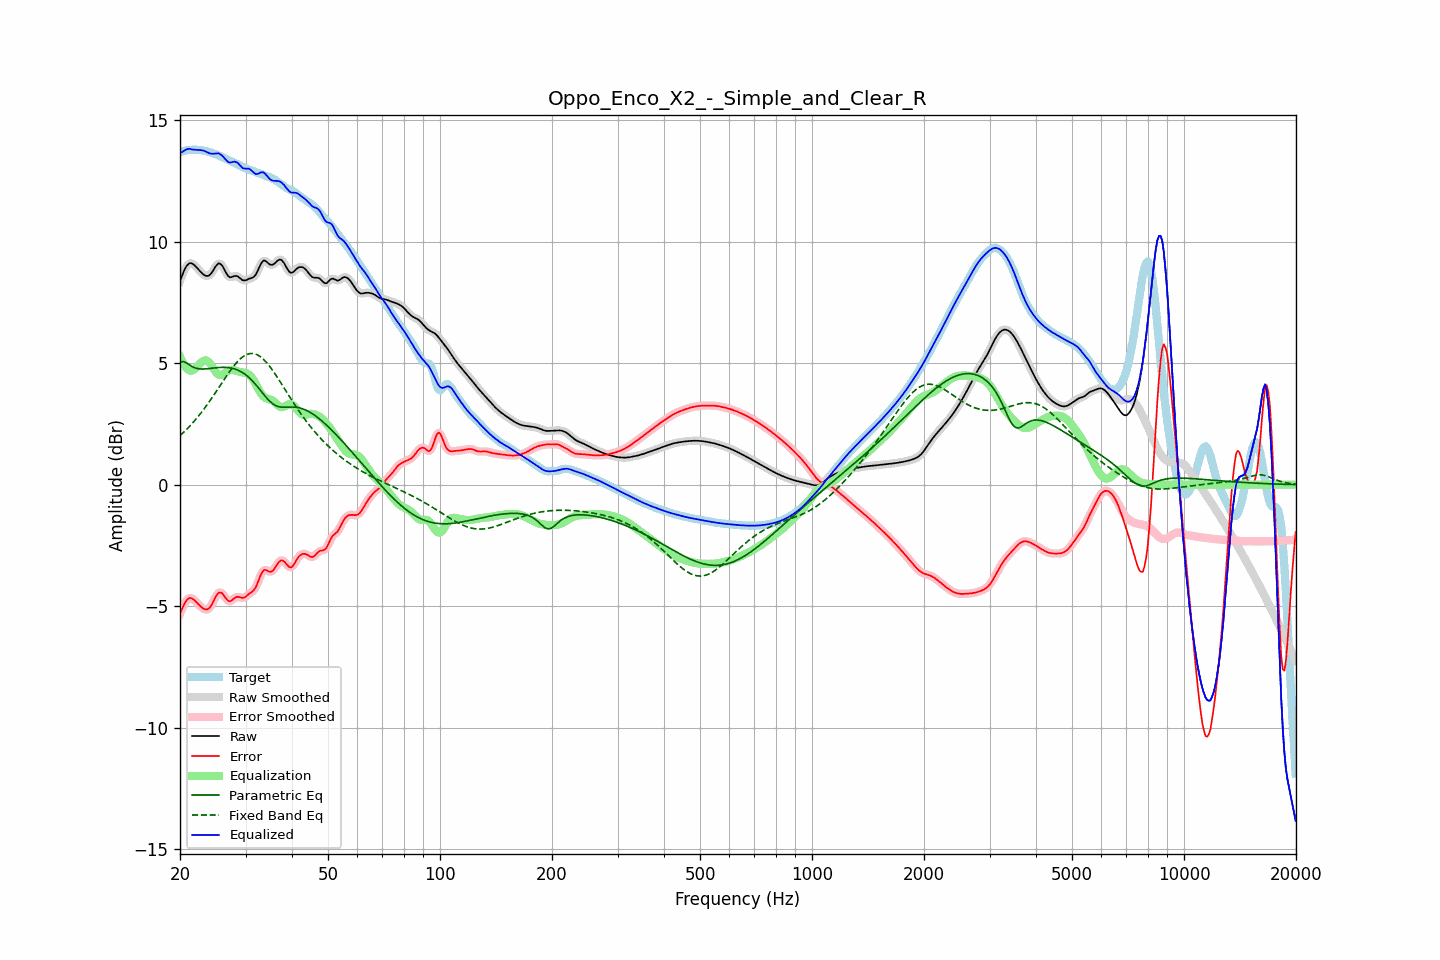

The data file committed next to this chart (first rows):
frequency, raw, error, smoothed, error_smoothed, equalization, parametric_eq, fixed_band_eq, equalized_raw, equalized_smoothed, target
20.00, 8.37, -5.30, 8.36, -5.31, 5.27, 5.04, 2.02, 13.64, 13.63, 13.68
20.20, 8.55, -5.15, 8.56, -5.14, 5.12, 5.05, 2.08, 13.67, 13.68, 13.70
20.40, 8.71, -5.00, 8.72, -4.99, 4.99, 5.07, 2.14, 13.71, 13.72, 13.72
20.61, 8.87, -4.86, 8.86, -4.87, 4.89, 5.04, 2.20, 13.76, 13.75, 13.73
20.81, 8.98, -4.76, 8.98, -4.76, 4.81, 5.01, 2.27, 13.79, 13.79, 13.75
21.02, 9.06, -4.70, 9.06, -4.69, 4.74, 4.96, 2.34, 13.81, 13.81, 13.76
21.23, 9.11, -4.66, 9.10, -4.66, 4.70, 4.92, 2.41, 13.81, 13.81, 13.77
21.44, 9.11, -4.66, 9.11, -4.67, 4.68, 4.88, 2.48, 13.79, 13.79, 13.77
21.66, 9.07, -4.70, 9.08, -4.70, 4.71, 4.84, 2.55, 13.78, 13.79, 13.78
21.87, 9.03, -4.75, 9.03, -4.75, 4.75, 4.82, 2.63, 13.78, 13.78, 13.78
22.09, 8.96, -4.81, 8.96, -4.82, 4.81, 4.79, 2.70, 13.77, 13.77, 13.78
22.31, 8.89, -4.88, 8.89, -4.88, 4.88, 4.78, 2.78, 13.77, 13.77, 13.77
22.54, 8.81, -4.95, 8.81, -4.95, 4.95, 4.76, 2.86, 13.76, 13.76, 13.77
22.76, 8.74, -5.02, 8.74, -5.02, 5.02, 4.76, 2.95, 13.76, 13.76, 13.76
22.99, 8.68, -5.07, 8.68, -5.07, 5.07, 4.76, 3.03, 13.75, 13.75, 13.75
23.22, 8.63, -5.11, 8.63, -5.11, 5.10, 4.76, 3.12, 13.73, 13.73, 13.74
23.45, 8.59, -5.13, 8.59, -5.13, 5.11, 4.76, 3.21, 13.70, 13.70, 13.72
23.69, 8.58, -5.13, 8.58, -5.13, 5.09, 4.77, 3.30, 13.67, 13.67, 13.71
23.92, 8.60, -5.09, 8.60, -5.09, 5.04, 4.77, 3.39, 13.64, 13.64, 13.69
24.16, 8.66, -5.01, 8.66, -5.01, 4.96, 4.78, 3.49, 13.62, 13.62, 13.67
24.40, 8.74, -4.90, 8.75, -4.90, 4.86, 4.79, 3.59, 13.61, 13.61, 13.65
24.65, 8.85, -4.77, 8.85, -4.77, 4.76, 4.80, 3.68, 13.61, 13.61, 13.62
24.89, 8.96, -4.64, 8.96, -4.64, 4.66, 4.81, 3.78, 13.62, 13.62, 13.60
25.14, 9.04, -4.53, 9.05, -4.53, 4.58, 4.81, 3.88, 13.62, 13.62, 13.57
25.39, 9.10, -4.44, 9.09, -4.45, 4.53, 4.82, 3.98, 13.63, 13.62, 13.54
25.65, 9.08, -4.43, 9.08, -4.43, 4.51, 4.82, 4.08, 13.59, 13.59, 13.51
25.91, 9.03, -4.45, 9.03, -4.46, 4.52, 4.83, 4.18, 13.55, 13.54, 13.48
26.16, 8.93, -4.52, 8.92, -4.53, 4.55, 4.83, 4.28, 13.48, 13.47, 13.45
26.43, 8.80, -4.62, 8.80, -4.62, 4.60, 4.83, 4.38, 13.40, 13.40, 13.42
26.69, 8.68, -4.71, 8.68, -4.71, 4.65, 4.82, 4.48, 13.33, 13.33, 13.39
26.96, 8.58, -4.78, 8.59, -4.77, 4.69, 4.82, 4.57, 13.27, 13.28, 13.36
27.23, 8.53, -4.80, 8.54, -4.79, 4.72, 4.81, 4.67, 13.25, 13.26, 13.33
27.50, 8.54, -4.76, 8.54, -4.76, 4.72, 4.80, 4.76, 13.26, 13.26, 13.30
27.77, 8.56, -4.71, 8.56, -4.71, 4.72, 4.78, 4.84, 13.28, 13.28, 13.27
28.05, 8.58, -4.66, 8.58, -4.66, 4.70, 4.76, 4.93, 13.29, 13.28, 13.24
28.33, 8.58, -4.62, 8.58, -4.63, 4.68, 4.74, 5.00, 13.27, 13.26, 13.21
28.62, 8.56, -4.61, 8.56, -4.61, 4.66, 4.71, 5.08, 13.23, 13.22, 13.17
28.90, 8.51, -4.62, 8.51, -4.62, 4.64, 4.68, 5.14, 13.16, 13.15, 13.14
29.19, 8.46, -4.64, 8.46, -4.64, 4.63, 4.65, 5.20, 13.09, 13.09, 13.10
29.48, 8.41, -4.66, 8.42, -4.65, 4.62, 4.61, 5.26, 13.02, 13.03, 13.07
29.78, 8.40, -4.64, 8.40, -4.64, 4.60, 4.56, 5.30, 13.00, 13.00, 13.04
30.08, 8.41, -4.60, 8.41, -4.60, 4.59, 4.51, 5.34, 12.99, 13.00, 13.01
30.38, 8.44, -4.54, 8.44, -4.54, 4.56, 4.46, 5.37, 13.00, 13.00, 12.98
30.68, 8.47, -4.49, 8.46, -4.49, 4.52, 4.40, 5.38, 12.99, 12.98, 12.96
30.99, 8.49, -4.44, 8.49, -4.44, 4.46, 4.34, 5.40, 12.95, 12.95, 12.93
31.30, 8.51, -4.39, 8.51, -4.39, 4.38, 4.27, 5.40, 12.89, 12.89, 12.91
31.61, 8.55, -4.33, 8.56, -4.32, 4.27, 4.20, 5.39, 12.83, 12.83, 12.88
31.93, 8.62, -4.23, 8.63, -4.22, 4.16, 4.13, 5.37, 12.78, 12.79, 12.86
32.24, 8.75, -4.09, 8.75, -4.08, 4.03, 4.05, 5.35, 12.78, 12.78, 12.84
32.57, 8.89, -3.92, 8.89, -3.92, 3.91, 3.97, 5.31, 12.80, 12.80, 12.81
32.89, 9.04, -3.75, 9.04, -3.75, 3.79, 3.88, 5.27, 12.84, 12.83, 12.79
33.22, 9.15, -3.61, 9.15, -3.62, 3.70, 3.80, 5.21, 12.85, 12.85, 12.76
33.55, 9.22, -3.52, 9.21, -3.53, 3.63, 3.72, 5.15, 12.84, 12.83, 12.74
33.89, 9.21, -3.50, 9.21, -3.50, 3.58, 3.64, 5.08, 12.78, 12.78, 12.71
34.23, 9.16, -3.52, 9.16, -3.52, 3.54, 3.56, 5.01, 12.71, 12.71, 12.69
34.57, 9.10, -3.56, 9.10, -3.56, 3.53, 3.49, 4.93, 12.63, 12.63, 12.66
34.92, 9.05, -3.59, 9.06, -3.58, 3.51, 3.42, 4.85, 12.56, 12.57, 12.64
35.27, 9.04, -3.57, 9.04, -3.57, 3.48, 3.36, 4.76, 12.52, 12.52, 12.61
35.62, 9.06, -3.52, 9.06, -3.51, 3.44, 3.31, 4.67, 12.50, 12.50, 12.58
35.97, 9.11, -3.43, 9.11, -3.43, 3.39, 3.27, 4.57, 12.50, 12.50, 12.54
... 635 more rows
